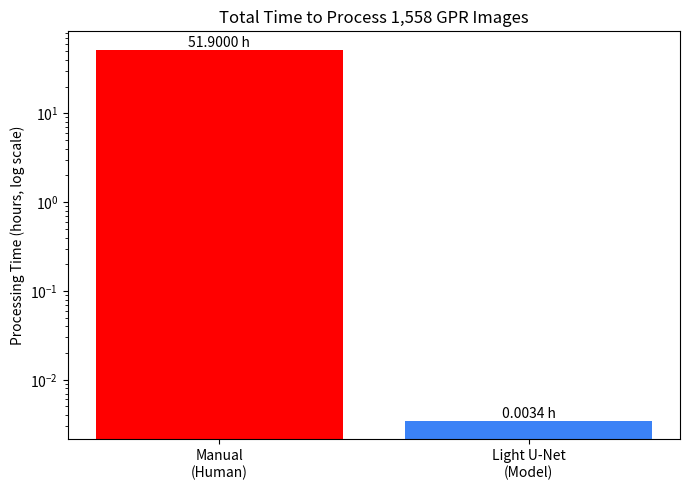

Here is the Python script that generated this plot:
import matplotlib.pyplot as plt

methods = ["Manual\n(Human)", "Light U-Net\n(Model)"]
times_hours = [51.9, 12.4 / 3600]   # 51.9h vs 0.0034h
colors = ["red", "#3b82f6"]

plt.figure(figsize=(7,5))
plt.bar(methods, times_hours, color=colors)
plt.yscale("log")   # ★ 로그 스케일

plt.ylabel("Processing Time (hours, log scale)")
plt.title("Total Time to Process 1,558 GPR Images")

for m, t in zip(methods, times_hours):
    plt.text(m, t, f"{t:.4f} h", ha="center", va="bottom")

plt.tight_layout()
plt.show()
